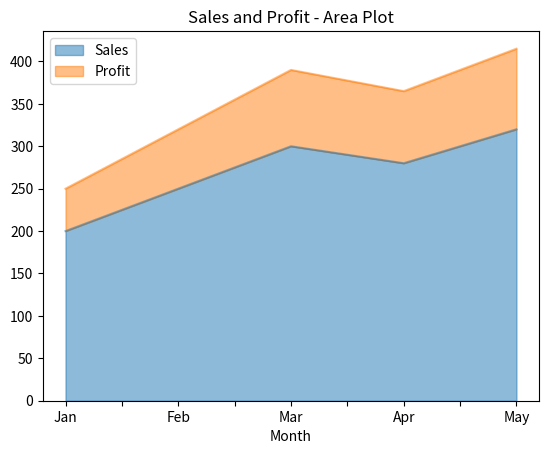

The script that saved this image:
import pandas as pd
import numpy as np
import matplotlib.pyplot as plt

data = {
    'Month':['Jan','Feb','Mar','Apr','May'],
    'Sales':[200,250,300,280,320],
    'Profit':[50,70,90,85,95]
    }

df=pd.DataFrame(data)

df.set_index('Month')[['Sales','Profit']].plot(kind='area',alpha=0.5)
plt.title('Sales and Profit - Area Plot')
plt.show()